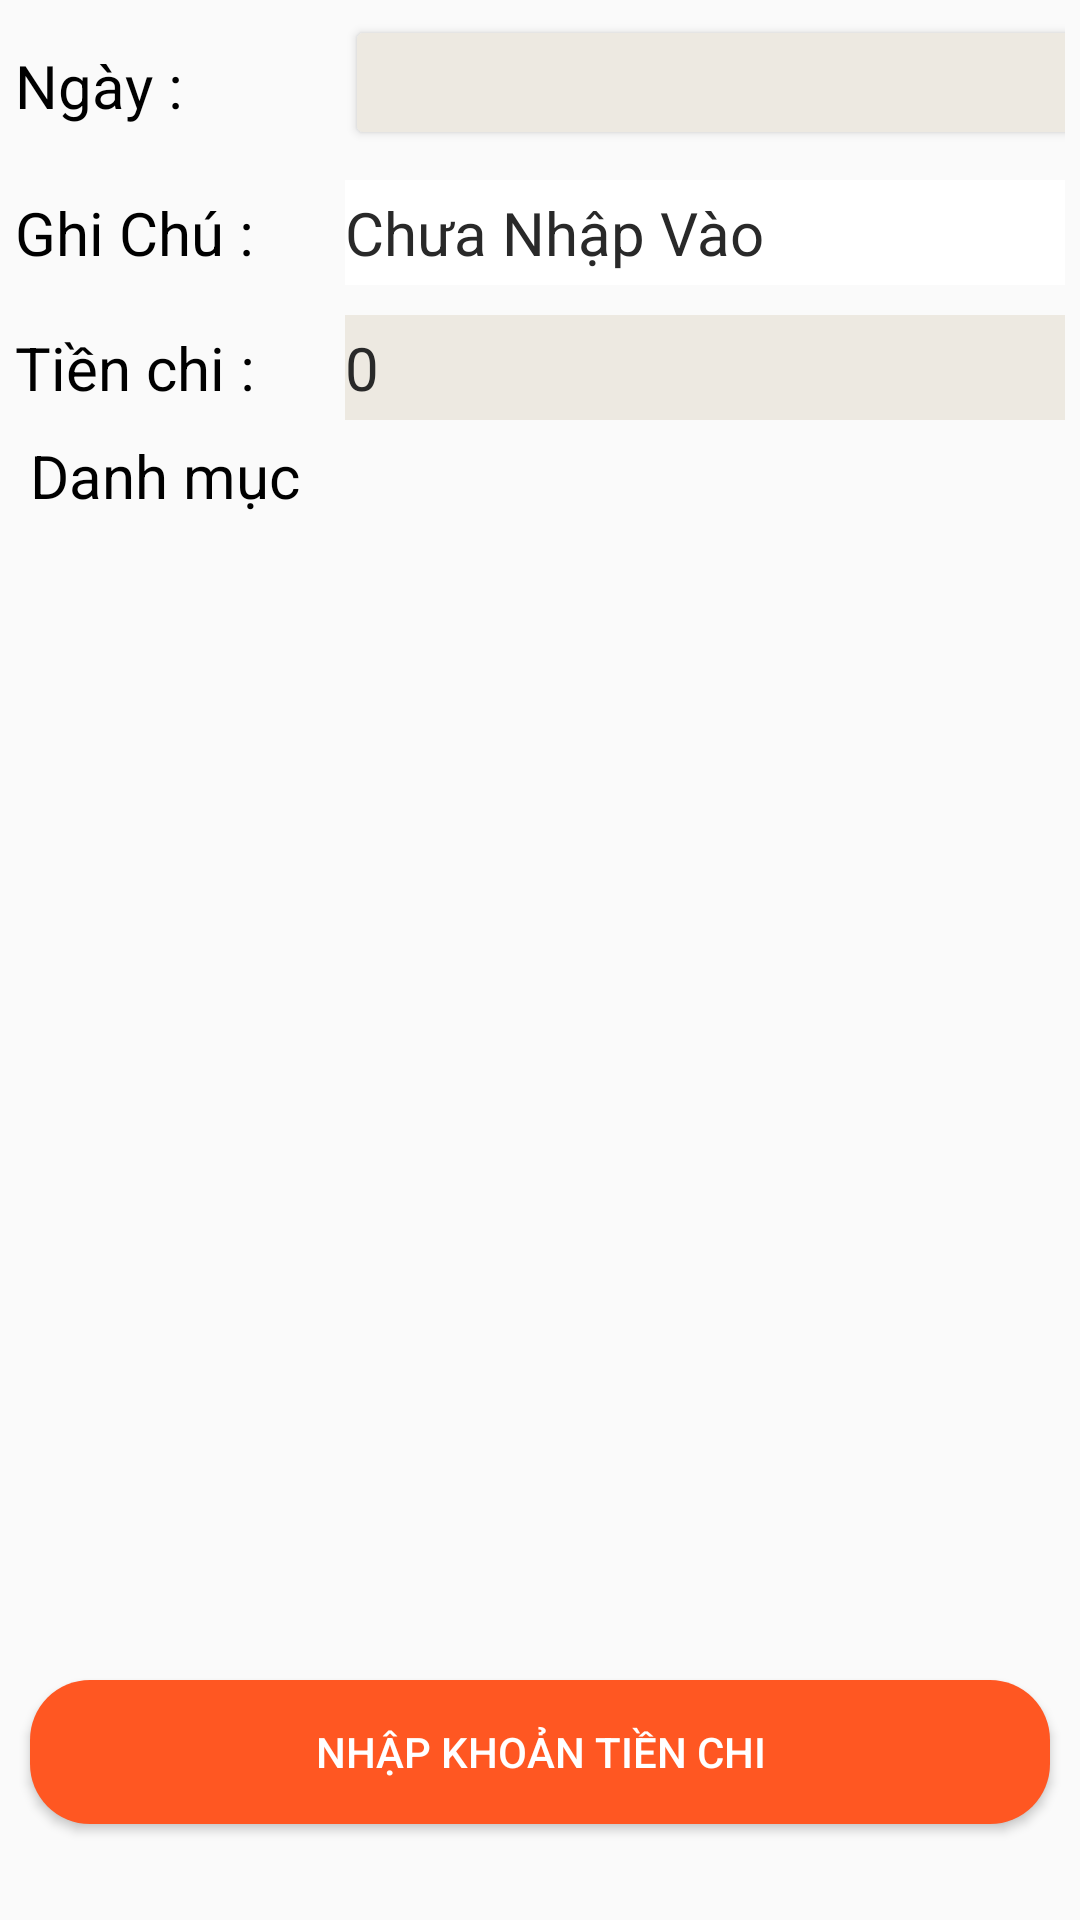

The Android layout XML behind this screen, and the referenced resources:
<!-- AndroidManifest.xml: application theme Theme.Design.Light.NoActionBar -->
<!-- res/layout/fragment_input_type_chi.xml -->
<?xml version="1.0" encoding="utf-8"?>
<FrameLayout xmlns:android="http://schemas.android.com/apk/res/android"
    xmlns:tools="http://schemas.android.com/tools"
    android:layout_width="match_parent"
    android:layout_height="match_parent"
    xmlns:app="http://schemas.android.com/apk/res-auto"
    tools:context=".fragment.InputTypeChiFragment">

    

    <TableLayout
        android:id="@+id/tableLayout"
        android:layout_width="match_parent"
        android:layout_height="match_parent">

        <TableRow android:layout_margin="5dp">

            <TextView
                android:id="@+id/textView"
                android:layout_width="wrap_content"
                android:layout_height="wrap_content"
                android:gravity="left"
                android:text="Ngày :"
                android:textColor="@color/black"
                android:textSize="20dp" />

            <Button
                android:id="@+id/btn_thoigian_chi"
                android:layout_width="250dp"
                android:layout_height="45dp"
                android:layout_marginLeft="10dp"
                android:backgroundTint="#EDE9E1"
                android:textColor="@color/black"
                android:textSize="20dp" />
        </TableRow>

        <TableRow android:layout_margin="5dp">

            <TextView
                android:id="@+id/tv_ghichu"
                android:layout_width="wrap_content"
                android:layout_height="wrap_content"
                android:gravity="left"
                android:text="Ghi Chú :"
                android:textColor="@color/black"
                android:textSize="20dp" />

            <EditText
                android:id="@+id/edit_ghichu_chi"
                android:layout_width="match_parent"
                android:layout_height="35dp"
                android:layout_marginLeft="10dp"
                android:background="@color/white"
                android:hint="Chưa Nhập Vào "
                android:textColorHint="#292929"
                android:textSize="20dp" />
        </TableRow>


        <TableRow android:layout_margin="5dp">
            <TextView
                android:id="@+id/tv_tienchi"
                android:layout_width="wrap_content"
                android:layout_height="wrap_content"
                android:gravity="left"
                android:text="Tiền chi :"
                android:textColor="@color/black"
                android:textSize="20dp" />

            <EditText
                android:id="@+id/edit_tienchi"
                android:layout_width="match_parent"
                android:layout_height="35dp"
                android:layout_marginLeft="10dp"
                android:background="#EDE9E1"
                android:hint="0"
                android:textColorHint="#292929"
                android:inputType="number"
                android:textSize="20dp" />

            <TextView
                android:id="@+id/textView2"
                android:layout_width="match_parent"
                android:layout_height="wrap_content"
                android:layout_marginLeft="10dp"
                android:gravity="center"
                android:text="đ"
                android:textColor="@color/black"
                android:textSize="20dp" />
        </TableRow>

        <TableRow>
            <TextView
                android:layout_width="wrap_content"
                android:layout_height="wrap_content"
                android:text="Danh mục"
                android:textColor="@color/black"
                android:textSize="20dp"
                android:gravity="center"
                android:layout_marginLeft="10dp"/>
        </TableRow>
    </TableLayout>

    <GridView
        android:layout_marginLeft="15dp"
        android:layout_marginRight="15dp"
        android:id="@+id/gv_danhmuc_chi"
        android:layout_width="match_parent"
        android:layout_height="350dp"
        android:numColumns="4"
        android:horizontalSpacing="10dp"
        android:verticalSpacing="20dp"
        android:translationY="180dp"
        android:scrollbars="vertical"
        android:scrollbarStyle="outsideOverlay"
        />

    <Button
        android:id="@+id/btn_input_chi"
        android:layout_width="match_parent"
        android:layout_height="wrap_content"
        android:layout_margin="10dp"
        android:background="@drawable/button_input"
        android:text="Nhập khoản Tiền chi"
        android:textColor="@color/white"
        android:translationY="550dp"
         />
</FrameLayout>
<!-- resources referenced by this layout -->
<resources>
  <color name="black">#FF000000</color>
  <color name="white">#FFFFFFFF</color>
  <!-- drawable button_input (drawable) -->
  <?xml version="1.0" encoding="utf-8"?>
  <selector xmlns:android="http://schemas.android.com/apk/res/android">
  <item>
      <shape>
          <corners android:radius="20dp"/>
          <solid android:color="#FF5722"/>
      </shape>
  </item>
  </selector>
</resources>
